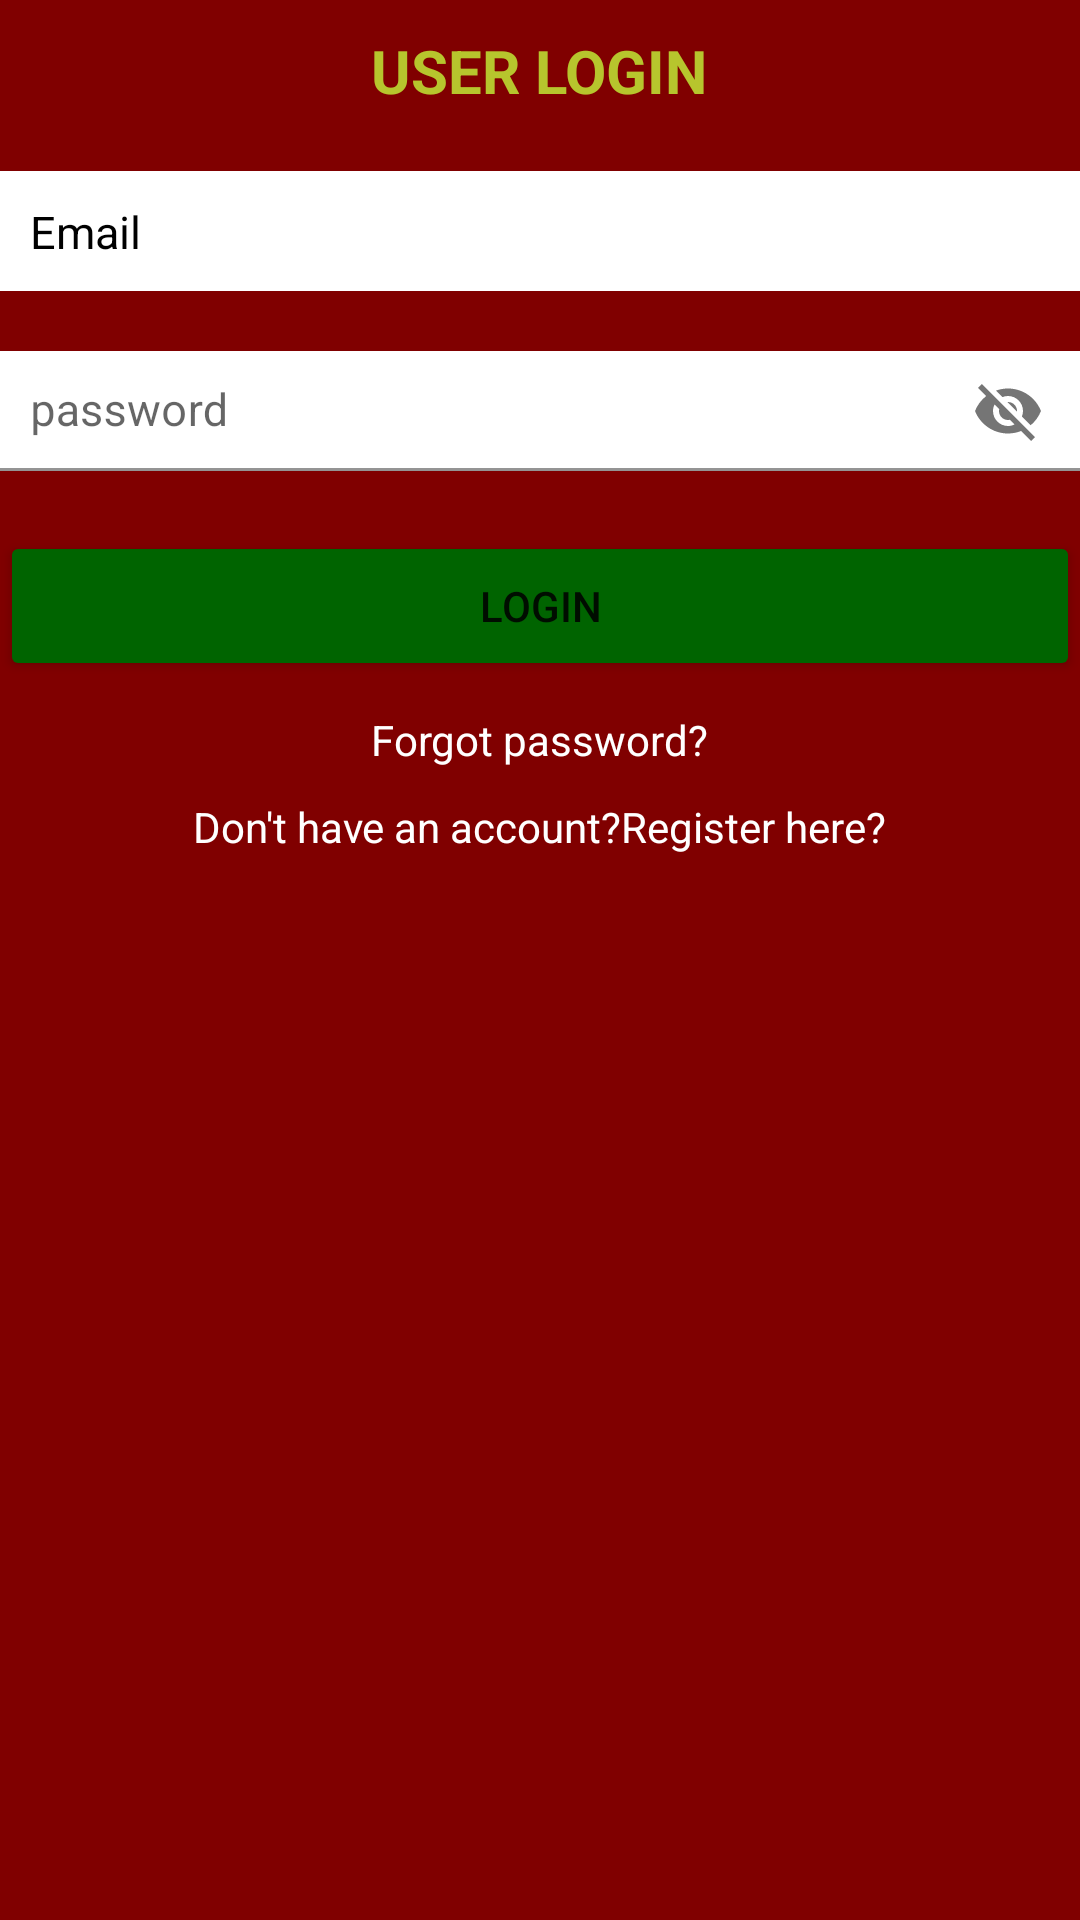

The Android layout XML behind this screen, and the referenced resources:
<!-- AndroidManifest.xml: application theme Theme.ArApp -->
<!-- res/layout/activity_login.xml -->
<?xml version="1.0" encoding="utf-8"?>
<LinearLayout xmlns:android="http://schemas.android.com/apk/res/android"
    xmlns:app="http://schemas.android.com/apk/res-auto"
    xmlns:tools="http://schemas.android.com/tools"
    android:layout_width="match_parent"
    android:layout_height="match_parent"
    android:orientation="vertical"
    android:background="@color/maroon"
    tools:context=".Login">
    <TextView
        android:id="@+id/textView"
        android:layout_width="wrap_content"
        android:layout_height="wrap_content"
        android:text="@string/user_log"
        android:textColor="#B7C52D"
        android:textSize="20sp"
        android:textStyle="bold"
        android:layout_gravity="center"
        android:layout_marginTop="10dp"/>

    <EditText
        android:id="@+id/edtEmail"
        android:layout_width="360dp"
        android:layout_height="40dp"
        android:background="@color/white"
        android:hint="Email"
        android:inputType="textEmailAddress"
        android:padding="10dp"
        android:textColor="@color/black"
        android:textColorHint="@color/black"
        android:textSize="15sp"
        android:layout_marginTop="20dp"
        android:layout_gravity="center"
        android:layout_marginHorizontal="10dp"/>
    <com.google.android.material.textfield.TextInputLayout
        android:layout_width="match_parent"
        android:layout_height="wrap_content"
        app:passwordToggleEnabled="true">
        <com.google.android.material.textfield.TextInputEditText
            android:layout_width="360dp"
            android:id="@+id/edtPassword"
            android:layout_height="40dp"
            android:padding="10dp"
            android:textColor="@color/black"
            android:textColorHint="@color/black"
            android:hint="password"
            android:textSize="15sp"
            android:layout_marginTop="20dp"
            android:layout_gravity="center"
            android:layout_marginHorizontal="10dp"
            android:background="@color/white"
            />
    </com.google.android.material.textfield.TextInputLayout>
    <Button
        android:id="@+id/btnLogin"
        android:layout_width="360dp"
        android:layout_height="50dp"
        android:layout_marginTop="20dp"
        android:text="Login"
        android:backgroundTint="#006400"
        android:layout_gravity="center"/>
    <TextView
        android:id="@+id/txtForgotpass"
        android:layout_width="wrap_content"
        android:layout_height="wrap_content"
        android:layout_marginTop="10dp"
        android:text="Forgot password?"
        android:textColor="@color/white"
        android:layout_gravity="center"/>
    <TextView
        android:id="@+id/txtGotoregister"
        android:layout_width="wrap_content"
        android:layout_height="wrap_content"
        android:layout_marginTop="10dp"
        android:text="Don't have an account?Register here?"
        android:textColor="@color/white"
        android:layout_gravity="center"/>


</LinearLayout>
<!-- resources referenced by this layout -->
<resources>
  <color name="black">#FF000000</color>
  <color name="maroon">#800000</color>
  <color name="white">#FFFFFFFF</color>
  <string name="user_log">USER LOGIN</string>
  <style name="Theme.ArApp" parent="Theme.MaterialComponents.DayNight.NoActionBar">
          
          <item name="colorPrimary">@color/purple_500</item>
          <item name="colorPrimaryVariant">@color/purple_700</item>
          <item name="colorOnPrimary">@color/white</item>
          
          <item name="colorSecondary">@color/teal_200</item>
          <item name="colorSecondaryVariant">@color/teal_700</item>
          <item name="colorOnSecondary">@color/black</item>
          
          <item name="android:statusBarColor" tools:targetApi="l">?attr/colorPrimaryVariant</item>
          
      </style>
  <color name="purple_500">#FF6200EE</color>
  <color name="purple_700">#FF3700B3</color>
  <color name="teal_200">#FF03DAC5</color>
  <color name="teal_700">#FF018786</color>
</resources>
